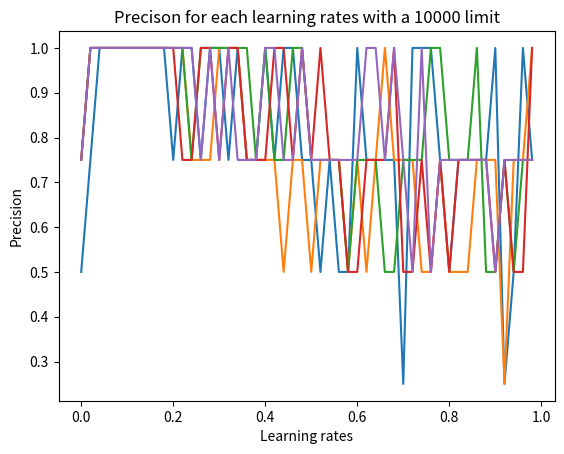

Source code (Python):
import numpy as np
import matplotlib.pyplot as plt
import sys

# Activation function
def step_function(x):
    return 1 if x >= 0 else -1

# Error function
def error_function(calculated, targets):
    squared_diff = (calculated - targets) ** 2
    return squared_diff.mean()  # Average squared error

# Perceptron training function
def train_perceptron(inputs, targets, learning_rate, limit, epsilon):
    inputs_with_bias = np.insert(inputs, 0, 1, axis=1)
    
    num_samples, num_features = inputs.shape
    w = np.random.rand(num_features+1)
    min_error = sys.maxsize
    w_min = None
    epochs = 0
    
    while epochs < limit and min_error > epsilon:
        mu = np.random.randint(num_samples)  # Random integer between 0 and p-1
        exitement = np.dot(inputs_with_bias[mu], w)
        activation = step_function(exitement)
        delta_w = learning_rate * (targets[mu] - activation) * inputs_with_bias[mu]
        w += delta_w
        calculated = np.dot(inputs_with_bias, w)
        error = error_function(calculated, targets)
        if error < min_error:
            min_error = error
            w_min = np.copy(w)
        epochs += 1
    return w_min

def main():
    # Input data and classification targets for the OR function
    inputs = np.array([[-1, 1], [1, -1], [-1, -1], [1, 1]])
    targets1 = np.array([-1, -1, -1, 1])
    targets2 = np.array([1, 1, -1, -1])
    test_inputs = np.array([[1, 1], [-1, -1], [-1, 1], [1, -1]])
    
    # Verfication 
    
    # Hyperparameters
    learning_rate = 0.1
    limit = 100
    epsilon = 0.01

    # Train the perceptron for the AND operator
    final_weights1 = train_perceptron(inputs, targets1, learning_rate, limit, epsilon)
    
    # # Train the perceptron for the XOR operator
    final_weights2 = train_perceptron(inputs, targets2, learning_rate, limit, epsilon)

    # Test the perceptrons
    print("For AND operator:")
    for i in range(len(test_inputs)):
        weighted_sum1 = np.dot(test_inputs[i], final_weights1[1:]) + final_weights1[0]
        prediction1 = step_function(weighted_sum1)
        print(f"Input: {test_inputs[i]}, Predicted Class: {prediction1}")
    print(final_weights1)
        
    print("\nFor XOR operator:")
    for i in range(len(test_inputs)):
        weighted_sum2 = np.dot(test_inputs[i], final_weights2[1:]) + final_weights2[0]
        prediction2 = step_function(weighted_sum2)
        print(f"Input: {test_inputs[i]}, Predicted Class: {prediction2}")
    print(final_weights2)
    
    # Statistics
    
    # Hyperparameters
    epsilon = 0.01
    limits = [50, 100, 500, 1000, 10000]
    
    for limit in limits:
        y = []
        x = []
        for step in range(0,100,2):
            learning_rate = step/100
            x.append(learning_rate)
            final_weights = train_perceptron(inputs, targets1, learning_rate, limit, epsilon)
            number_true = 0
            for i in range(len(test_inputs)):
                weighted_sum = np.dot(test_inputs[i], final_weights[1:]) + final_weights[0]
                prediction = step_function(weighted_sum)
                if (1 if sum(test_inputs[i])==2 else -1) == prediction: 
                    number_true += 1
            y.append(number_true/4)
        plt.plot(x, y)
        plt.xlabel("Learning rates")
        plt.ylabel("Precision")
        plt.title(f"Precison for each learning rates with a {limit} limit")
        plt.show()
                
    
    
    
if __name__ == "__main__":
    main()
